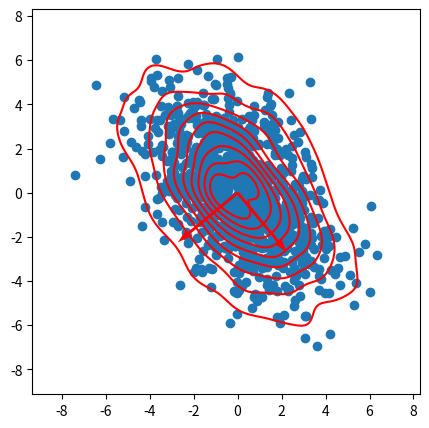

This figure's Python source:
import matplotlib.pyplot as plt
import numpy as np
import numpy.random as rnd
import scipy.stats as stats
from scipy.stats import multivariate_normal
import seaborn as sns
mean1 = np.array([0, 0])
cov1 = np.array([[4.40, -2.75], [-2.75,  5.50]])
X1_rv=multivariate_normal(mean1, cov1)
X = X1_rv.rvs(1000)
means = X.mean(axis=0)
cov = np.cov(X.T)
eigenvalues, eigenvectors = np.linalg.eig(cov)
X2_rv=multivariate_normal(means, cov)
X = X2_rv.rvs(1000)
fig, ax = plt.subplots(nrows=1, ncols=1, figsize=(5, 5))
ax.scatter(X[:, 0], X[:, 1])
sns.kdeplot(x=X[:, 0], y=X[:, 1],color="red")

for i in range(len(eigenvectors)):
    plt.quiver(mean1[0], mean1[1], eigenvectors[:, i][0], eigenvectors[:, i][1], scale=5, color=['r', 'b'])


plt.show()